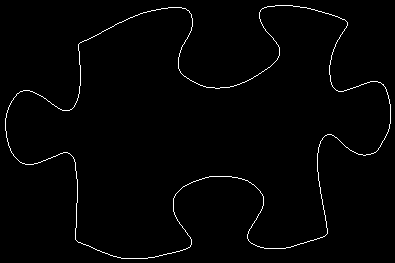

The table this chart was drawn from, first rows:
79, 43
80, 42
81, 42
82, 41
83, 41
84, 40
85, 40
86, 40
87, 39
88, 39
89, 38
90, 38
91, 37
92, 37
93, 36
94, 36
95, 35
96, 35
97, 34
98, 34
99, 33
100, 33
101, 32
102, 31
103, 31
104, 30
105, 30
106, 29
107, 29
108, 28
109, 28
110, 27
111, 27
112, 26
113, 26
114, 25
115, 24
116, 24
117, 23
118, 23
119, 22
120, 22
121, 22
122, 21
123, 21
124, 20
125, 20
126, 19
127, 19
128, 18
129, 18
130, 17
131, 17
132, 17
133, 16
134, 16
135, 15
136, 15
137, 15
138, 14
139, 14
... 1,378 more rows
